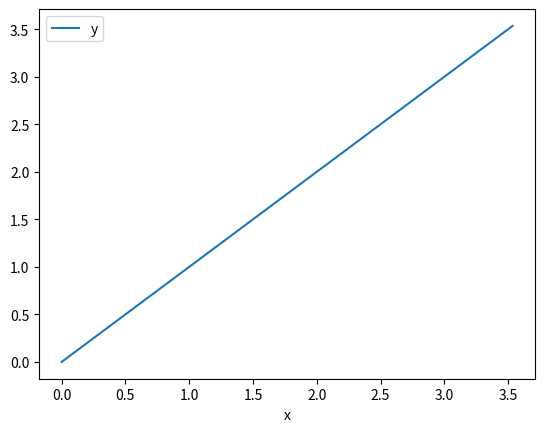

This chart was generated by the following Python code:


import numpy as np 
import pandas as pd
import matplotlib.pyplot as plt 

#Parametros del sistema
r = 5       #radius of the wheel
d = 19.1    #distance between the wheels 
h = 10      #parameter of the plant (assuming h is not null)

pi = np.pi

tao = 0.001 #time diferential

x = np.array([ [0, 0, pi/4] ]).T   #Vector de estados (x, y, theta)
u = np.array([ [0.1, 0.1] ]).T  #Velocidades (wr, wl)

Phi = np.array([ [r/d, -r/d] ])

out = x.T

for i in np.arange(0.001, 10, tao):
    D = np.array([ [r/2 * np.cos(x[2][0]) - h * r/ d * np.sin(x[2][0]), r/2 * np.cos(x[2][0]) + h * r/ d * np.sin(x[2][0])],
                   [r/2 * np.sin(x[2][0]) + h * r/ d * np.cos(x[2][0]), r/2 * np.sin(x[2][0]) - h * r/ d * np.cos(x[2][0])] ])

    D_inv = -h * r * r / d * np.array([ [D[1][1], -D[0][1]],
                                        [-D[1][0], D[0][0] ] ])
    
    M = np.array([ D[0],
                  D[1],
                   Phi[0] ])

    x = x + tao * (M @ u)
    print(x[1][0])
    out = np.concatenate((out, x.T), axis=0)
out_df = pd.DataFrame(out, columns=["x", "y", "theta"])

out_df.plot(x="x", y="y")
plt.show()